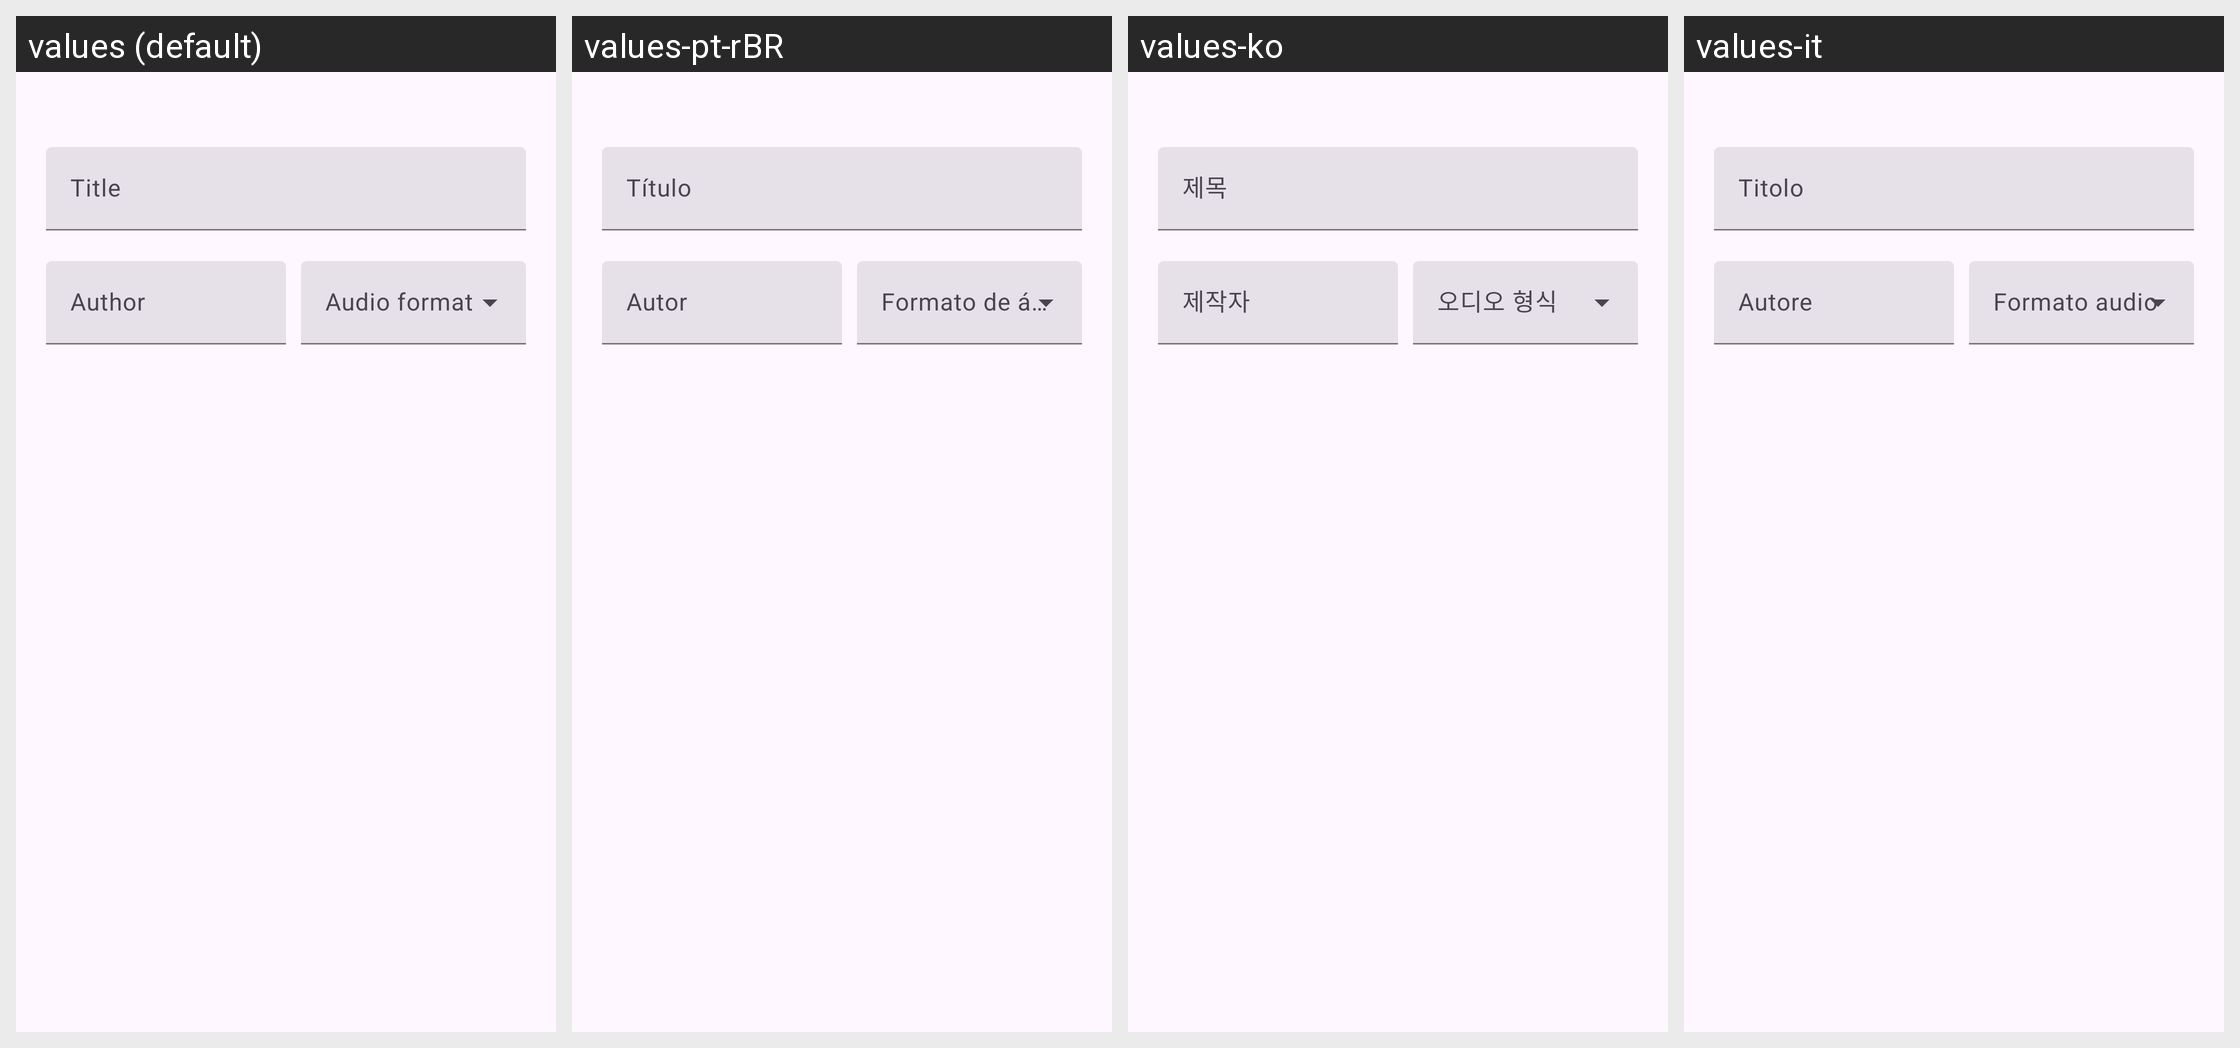

Strings drawn on this Android screen and how each of the app's shown locales translates them:
Android screen res/layout/home_download_audio_bottom_sheet.xml rendered under 4 locales, left to right: values (default), values-pt-rBR, values-ko, values-it. Device: Nexus 5 (rendered at 1080×1920; each locale shown at half size, 540×960, under a caption strip naming it); theme BaseTheme.
Other locales in the repository, not shown: values-ar, values-arq, values-arz, values-as, values-az, values-bg, values-bn, values-bn-rIN, values-bs, values-ca, values-ckb, values-cs, values-de, values-el, values-enm, values-es, values-et, values-fa, values-fi, values-fil, values-fr, values-ha, values-hi, values-hr, values-hu, values-in, values-is, values-iw, values-ja, values-ji, values-jv, values-ka, values-kab, values-km, values-kxm, values-lv, values-mk, values-ml, values-mr, values-mrh, values-ms, values-my, values-nb-rNO, values-nl, values-nn, values-or, values-pa, values-pl, values-pt, values-ro, values-ru, values-sa, values-si, values-sk, values-sl, values-so, values-sq-rAL, values-sr, values-sv, values-sw, values-ta, values-te, values-th, values-tr-rTR, values-tts, values-uk, values-ur, values-uz, values-vi, values-zh-rCN, values-zh-rTW.
Strings drawn on this screen, with the default value and each locale's value (text and hints the layout hard-codes, and strings that could not be matched under every locale, appear in the picture but are not listed):

title
  values: Title
  values-pt-rBR: Título
  values-ko: 제목
  values-it: Titolo

author
  values: Author
  values-pt-rBR: Autor
  values-ko: 제작자
  values-it: Autore
